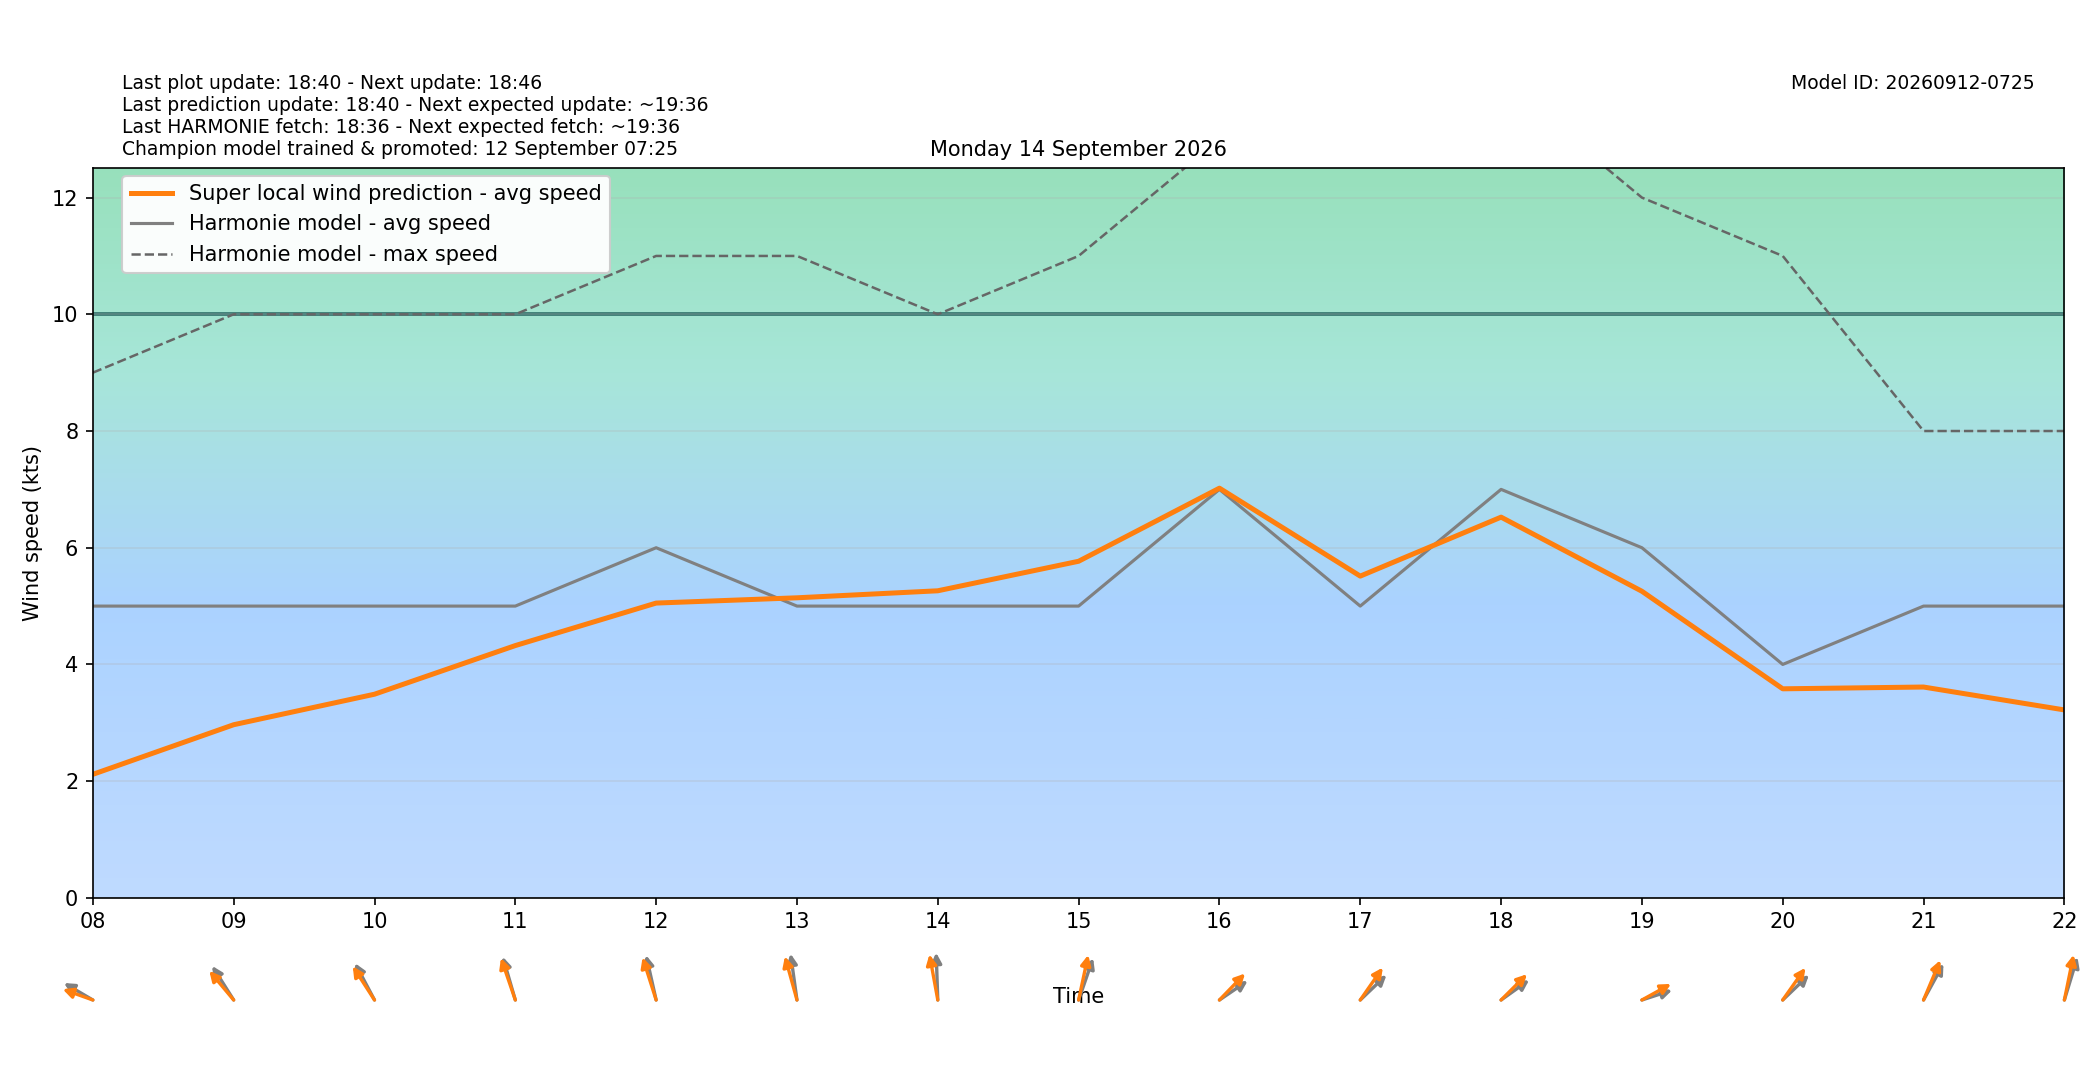

The table this chart was drawn from, first rows:
target_time_utc, target_time_local, hour_utc, hour_local, forecast_wind_speed, forecast_wind_min, forecast_wind_max, lstm_pred_wind_speed, delta_speed_lstm_minus_forecast, forecast_wind_dir_deg, lstm_pred_wind_dir_deg, delta_dir_lstm_minus_forecast
2026-09-13T22:00:00Z, 2026-09-14T00:00:00+0200, 22, 00, 1.0, 1.0, 2.0, 1.187, 0.1867, 123.0, 120.1, -2.882
2026-09-13T23:00:00Z, 2026-09-14T01:00:00+0200, 23, 01, 3.0, 3.0, 3.0, 1.17, -1.83, 156.0, 152, -3.957
2026-09-14T00:00:00Z, 2026-09-14T02:00:00+0200, 00, 02, 2.0, 2.0, 3.0, 0.9035, -1.097, 233.0, 227.6, -5.354
2026-09-14T01:00:00Z, 2026-09-14T03:00:00+0200, 01, 03, 1.0, 1.0, 3.0, 0.7772, -0.2228, 91.0, 85.03, -5.974
2026-09-14T02:00:00Z, 2026-09-14T04:00:00+0200, 02, 04, 2.0, 2.0, 3.0, 1.048, -0.9516, 119.0, 114.8, -4.247
2026-09-14T03:00:00Z, 2026-09-14T05:00:00+0200, 03, 05, 4.0, 4.0, 5.0, 1.175, -2.825, 112.0, 105.9, -6.113
2026-09-14T04:00:00Z, 2026-09-14T06:00:00+0200, 04, 06, 4.0, 4.0, 6.0, 1.4, -2.6, 116.0, 112.5, -3.498
2026-09-14T05:00:00Z, 2026-09-14T07:00:00+0200, 05, 07, 4.0, 4.0, 6.0, 1.626, -2.374, 119.0, 113.2, -5.752
2026-09-14T06:00:00Z, 2026-09-14T08:00:00+0200, 06, 08, 5.0, 5.0, 9.0, 2.117, -2.883, 111.0, 103.2, -7.828
2026-09-14T07:00:00Z, 2026-09-14T09:00:00+0200, 07, 09, 5.0, 5.0, 10.0, 2.967, -2.033, 136.0, 128, -7.975
2026-09-14T08:00:00Z, 2026-09-14T10:00:00+0200, 08, 10, 5.0, 5.0, 10.0, 3.49, -1.51, 141.0, 135.4, -5.606
2026-09-14T09:00:00Z, 2026-09-14T11:00:00+0200, 09, 11, 5.0, 5.0, 10.0, 4.323, -0.6765, 156.0, 152.3, -3.673
2026-09-14T10:00:00Z, 2026-09-14T12:00:00+0200, 10, 12, 6.0, 6.0, 11.0, 5.052, -0.9483, 161.0, 154, -7.016
2026-09-14T11:00:00Z, 2026-09-14T13:00:00+0200, 11, 13, 5.0, 5.0, 11.0, 5.142, 0.142, 168.0, 157.1, -10.93
2026-09-14T12:00:00Z, 2026-09-14T14:00:00+0200, 12, 14, 5.0, 5.0, 10.0, 5.262, 0.2622, 177.0, 164.4, -12.64
2026-09-14T13:00:00Z, 2026-09-14T15:00:00+0200, 13, 15, 5.0, 5.0, 11.0, 5.768, 0.7681, 208.0, 198.1, -9.916
2026-09-14T14:00:00Z, 2026-09-14T16:00:00+0200, 14, 16, 7.0, 7.0, 13.0, 7.021, 0.02069, 246.0, 236, -10.03
2026-09-14T15:00:00Z, 2026-09-14T17:00:00+0200, 15, 17, 5.0, 5.0, 16.0, 5.514, 0.5137, 238.0, 226.8, -11.23
2026-09-14T16:00:00Z, 2026-09-14T18:00:00+0200, 16, 18, 7.0, 7.0, 14.0, 6.524, -0.4759, 245.0, 237, -8.006
2026-09-14T17:00:00Z, 2026-09-14T19:00:00+0200, 17, 19, 6.0, 6.0, 12.0, 5.254, -0.7458, 258.0, 250.2, -7.829
2026-09-14T18:00:00Z, 2026-09-14T20:00:00+0200, 18, 20, 4.0, 4.0, 11.0, 3.583, -0.4175, 238.0, 227.2, -10.79
2026-09-14T19:00:00Z, 2026-09-14T21:00:00+0200, 19, 21, 5.0, 5.0, 8.0, 3.613, -1.387, 220.0, 212.8, -7.205
2026-09-14T20:00:00Z, 2026-09-14T22:00:00+0200, 20, 22, 5.0, 5.0, 8.0, 3.221, -1.779, 205.0, 197.3, -7.673
2026-09-14T21:00:00Z, 2026-09-14T23:00:00+0200, 21, 23, 5.0, 5.0, 9.0, 3.461, -1.539, 218.0, 210.5, -7.463
